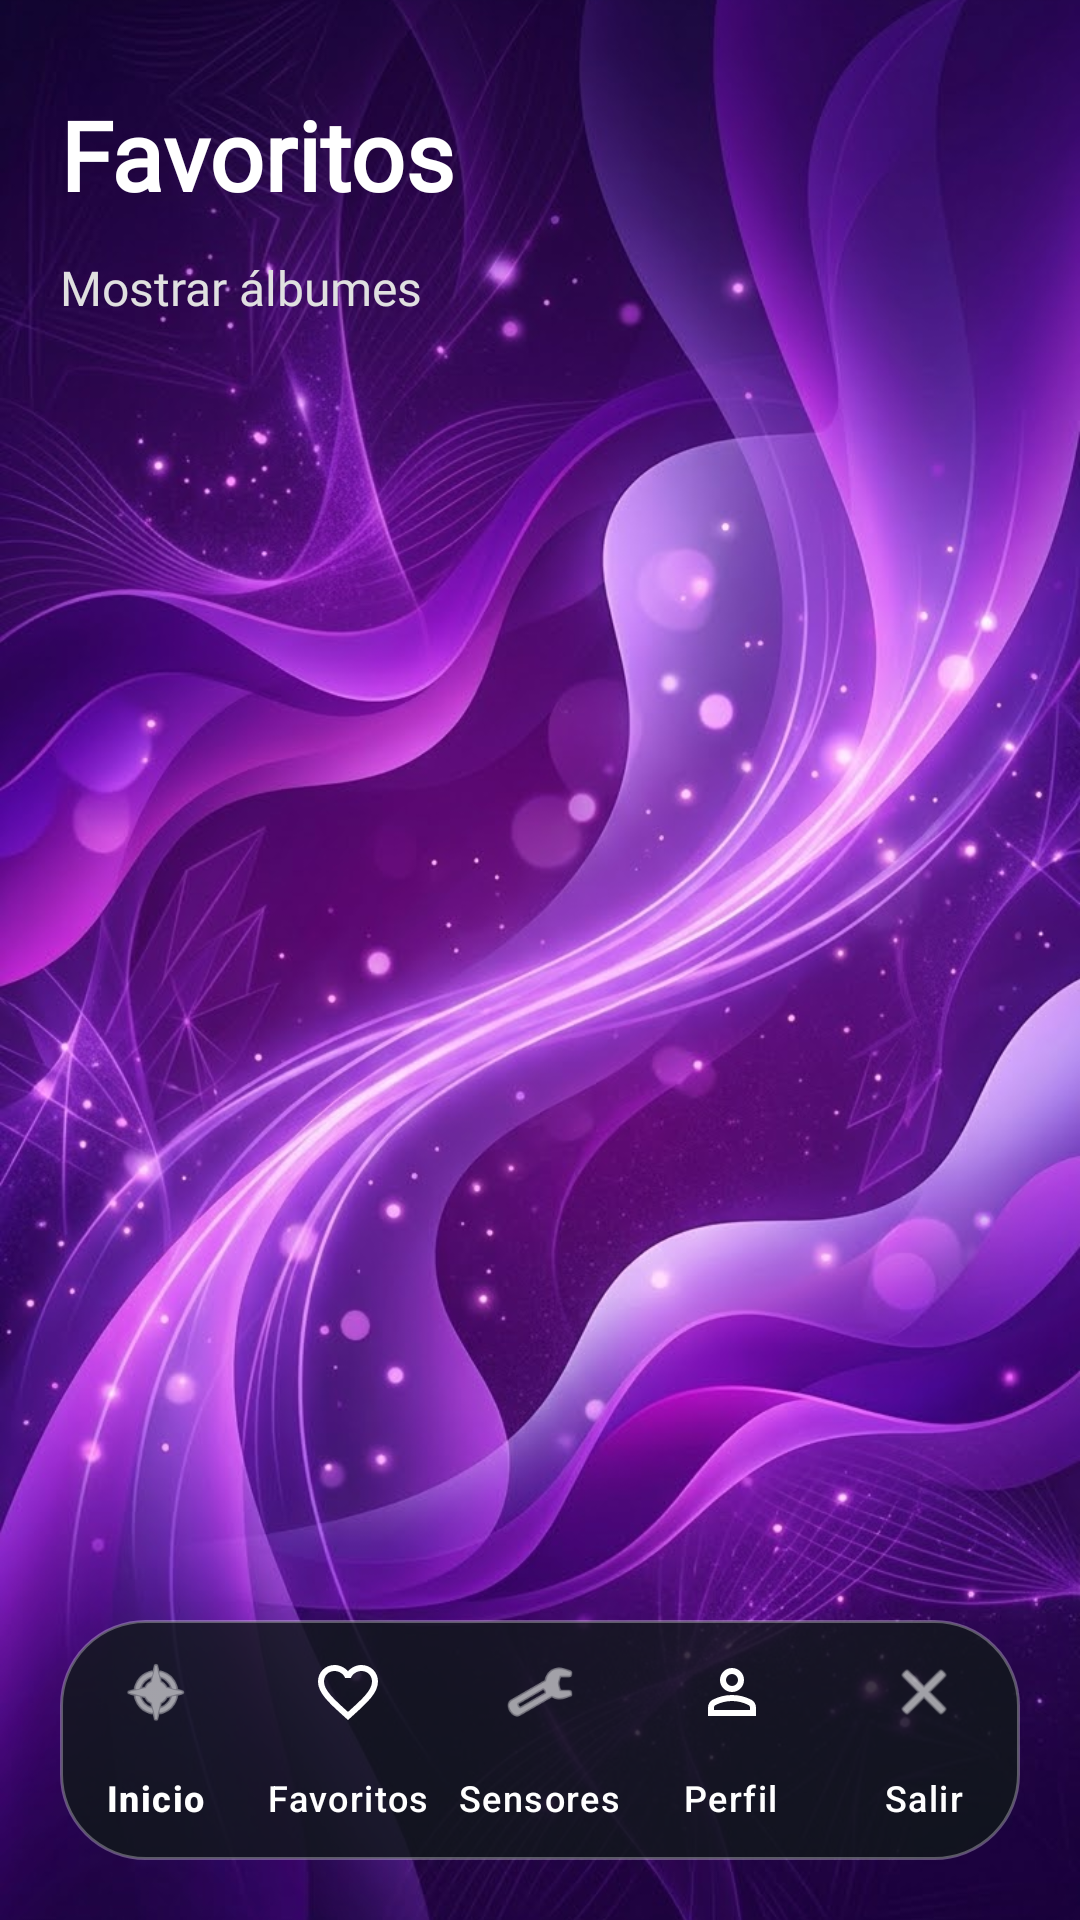

Here is an Android app screen rendered from its layout file. Give the layout XML and the strings, colors and styles it references.
<!-- AndroidManifest.xml: application theme Theme.Reviewly -->
<!-- res/layout/activity_favact.xml -->
<?xml version="1.0" encoding="utf-8"?>
<androidx.constraintlayout.widget.ConstraintLayout xmlns:android="http://schemas.android.com/apk/res/android"
    xmlns:app="http://schemas.android.com/apk/res-auto"
    xmlns:tools="http://schemas.android.com/tools"
    android:id="@+id/main"
    android:layout_width="match_parent"
    android:layout_height="match_parent"
    android:background="#7D004E"
    tools:context=".Favact">

    
    <ImageView
        android:id="@+id/backgroundView"
        android:layout_width="0dp"
        android:layout_height="0dp"
        android:src="@drawable/fondo_morado"
        android:scaleType="centerCrop"
        app:layout_constraintBottom_toBottomOf="parent"
        app:layout_constraintEnd_toEndOf="parent"
        app:layout_constraintStart_toStartOf="parent"
        app:layout_constraintTop_toTopOf="parent"/>

    <ScrollView
        android:id="@+id/scrollFavoritos"
        android:layout_width="0dp"
        android:layout_height="0dp"
        android:fillViewport="true"
        android:scrollbars="none"
        app:layout_constraintBottom_toTopOf="@id/bottomNavigation"
        app:layout_constraintEnd_toEndOf="parent"
        app:layout_constraintStart_toStartOf="parent"
        app:layout_constraintTop_toTopOf="parent">

        <LinearLayout
            android:layout_width="match_parent"
            android:layout_height="match_parent"
            android:orientation="vertical"
            android:paddingStart="20dp"
            android:paddingTop="30dp"
            android:paddingEnd="20dp"
            android:paddingBottom="25dp">

            <TextView
                android:id="@+id/tvTituloFavoritos"
                android:layout_width="match_parent"
                android:layout_height="wrap_content"
                android:text="Favoritos"
                android:textColor="#FFFFFF"
                android:textSize="32sp"
                android:textStyle="bold"
                android:fontFamily="@font/permanent_marker" />

            <TextView
                android:id="@+id/tvEstadoFavoritos"
                android:layout_width="match_parent"
                android:layout_height="wrap_content"
                android:layout_marginTop="12dp"
                android:text="Mostrar álbumes"
                android:textColor="#E0E0E0"
                android:textSize="16sp"
                android:fontFamily="@font/shortstack_regular" />

            <GridLayout
                android:id="@+id/gridfavoritos"
                android:layout_width="match_parent"
                android:layout_height="wrap_content"
                android:layout_marginTop="25dp"
                android:alignmentMode="alignMargins"
                android:columnCount="3"
                android:useDefaultMargins="false">

            </GridLayout>

        </LinearLayout>

    </ScrollView>

    <com.google.android.material.bottomnavigation.BottomNavigationView
        android:id="@+id/bottomNavigation"
        android:layout_width="0dp"
        android:layout_height="wrap_content"
        android:layout_marginStart="20dp"
        android:layout_marginEnd="20dp"
        android:layout_marginBottom="20dp"
        android:background="@drawable/bg_bottom_nav"
        app:itemIconTint="@color/white"
        app:itemTextColor="@color/white"
        app:labelVisibilityMode="labeled"
        app:menu="@menu/menu_botton"
        app:layout_constraintBottom_toBottomOf="parent"
        app:layout_constraintEnd_toEndOf="parent"
        app:layout_constraintStart_toStartOf="parent"/>

</androidx.constraintlayout.widget.ConstraintLayout>
<!-- resources referenced by this layout -->
<resources>
  <!-- drawable bg_bottom_nav (drawable) -->
  <?xml version="1.0" encoding="utf-8"?>
  <shape xmlns:android="http://schemas.android.com/apk/res/android"
      android:shape="rectangle">
      <solid android:color="#CC101818" />
      <corners android:radius="28dp" />
      <stroke android:width="1dp" android:color="#4DFFFFFF" />
  </shape>
  <!-- drawable fondo_morado: png bitmap (drawable, 136168 bytes) -->
  <style name="Theme.Reviewly" parent="Base.Theme.Reviewly" />
  <style name="Base.Theme.Reviewly" parent="Theme.Material3.DayNight.NoActionBar">
          
          
      </style>
  <!-- not gathered from this repository: default colours our renderer supplied (Android Studio template values) -->
  <color name="white">#FFFFFFFF</color>
</resources>
